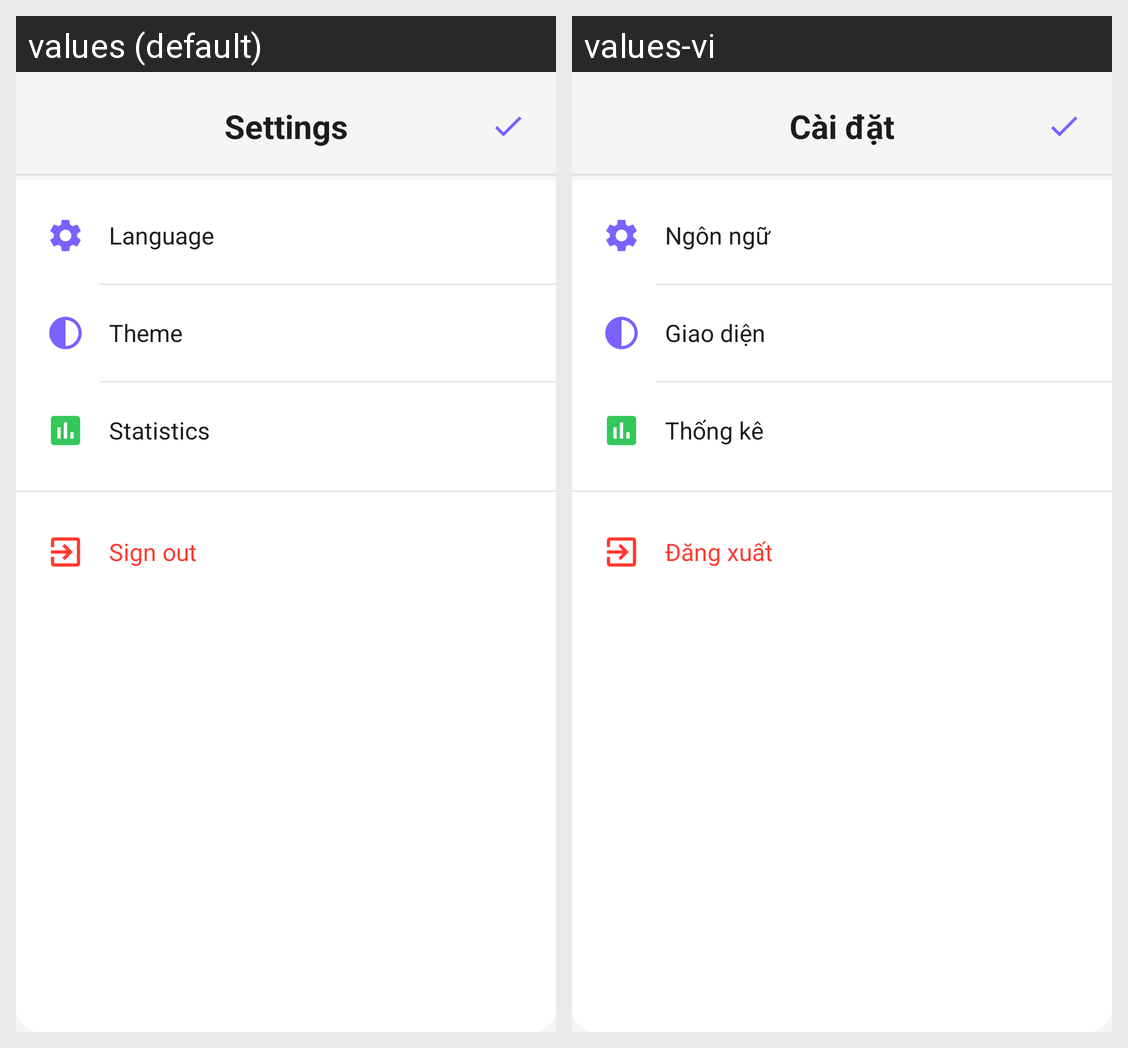

This grid shows one Android layout under two languages. Give, for every string resource on the screen, its name, the default text and each shown locale's text.
Android screen res/layout/dialog_settings.xml rendered under 2 locales, left to right: values (default), values-vi. Device: Nexus 5 (rendered at 1080×1920; each locale shown at half size, 540×960, under a caption strip naming it); theme Theme.TickTickToDo.
Strings drawn on this screen, with the default value and each locale's value (text and hints the layout hard-codes, and strings that could not be matched under every locale, appear in the picture but are not listed):

nav_settings
  values: Settings
  values-vi: Cài đặt

nav_settings_language
  values: Language
  values-vi: Ngôn ngữ

nav_settings_theme
  values: Theme
  values-vi: Giao diện

menu_statistics
  values: Statistics
  values-vi: Thống kê

menu_sign_out
  values: Sign out
  values-vi: Đăng xuất
